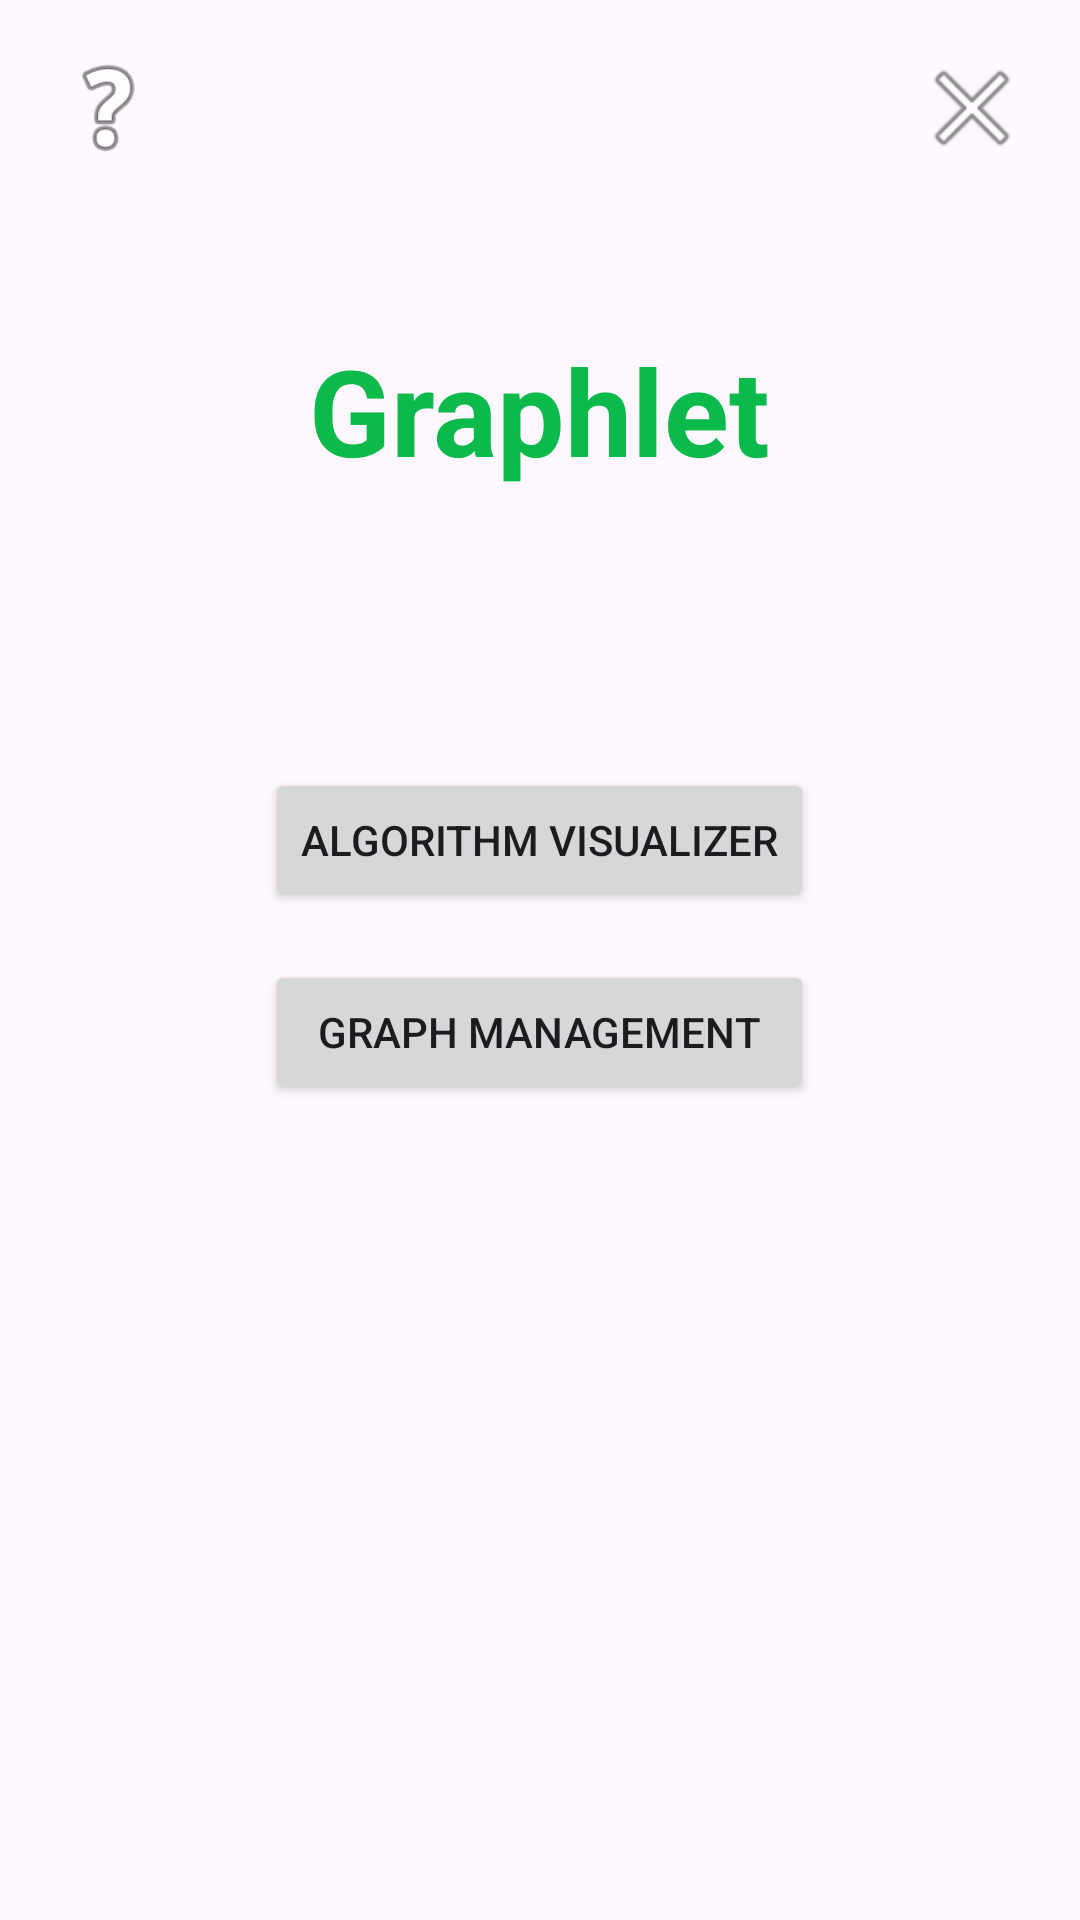

Here is an Android app screen rendered from its layout file. Give the layout XML and the strings, colors and styles it references.
<!-- AndroidManifest.xml: application theme Theme.Graphlet -->
<!-- res/layout/activity_main.xml -->
<?xml version="1.0" encoding="utf-8"?>
<RelativeLayout xmlns:android="http://schemas.android.com/apk/res/android"
    xmlns:tools="http://schemas.android.com/tools"
    android:layout_width="match_parent"
    android:layout_height="match_parent"
    tools:context=".MainActivity">

    <TextView
        android:id="@+id/title"
        android:layout_width="wrap_content"
        android:layout_height="wrap_content"
        android:text="Graphlet"
        android:textSize="40sp"
        android:textStyle="bold"
        android:textColor="@color/colorPrimary"
        android:layout_alignParentTop="true"
        android:layout_centerHorizontal="true"
        android:layout_marginTop="110dp"/>

    <LinearLayout
        android:layout_width="wrap_content"
        android:layout_height="wrap_content"
        android:layout_centerInParent="true"
        android:orientation="vertical"
        android:padding="16dp">

        
        <Button
            android:id="@+id/button_algorithm_visualizer"
            android:layout_width="match_parent"
            android:layout_height="wrap_content"
            android:text="Algorithm Visualizer"
            android:layout_centerHorizontal="true"
            android:layout_marginBottom="16dp"/>

        <Button
            android:id="@+id/button_graph_management"
            android:layout_width="match_parent"
            android:layout_height="wrap_content"
            android:text="Graph Management"
            android:layout_below="@id/button_algorithm_visualizer"
            android:layout_centerHorizontal="true"
            android:layout_marginBottom="16dp"/>

        <Button
            android:id="@+id/button_quiz_section"
            android:layout_width="match_parent"
            android:layout_height="wrap_content"
            android:text="Quiz Section"
            android:layout_below="@id/button_graph_management"
            android:layout_centerHorizontal="true"
            android:visibility="gone"/>
    </LinearLayout>

    <ImageView
        android:id="@+id/button_close"
        android:layout_width="40dp"
        android:layout_height="40dp"
        android:layout_alignParentEnd="true"
        android:layout_marginEnd="16dp"
        android:layout_marginTop="16dp"
        android:src="@android:drawable/ic_menu_close_clear_cancel"
        android:contentDescription="Close App"
        android:background="?attr/selectableItemBackgroundBorderless"/>

    <ImageView
        android:id="@+id/button_help"
        android:layout_width="40dp"
        android:layout_height="40dp"
        android:layout_alignParentStart="true"
        android:layout_marginStart="16dp"
        android:layout_marginTop="16dp"
        android:src="@android:drawable/ic_menu_help"
        android:contentDescription="Help"
        android:background="?attr/selectableItemBackgroundBorderless"/>
</RelativeLayout>
<!-- resources referenced by this layout -->
<resources>
  <color name="colorPrimary">#0bba4b</color>
  <style name="Theme.Graphlet" parent="Base.Theme.Graphlet" />
  <style name="Base.Theme.Graphlet" parent="Theme.Material3.Light.NoActionBar">
          
      </style>
</resources>
